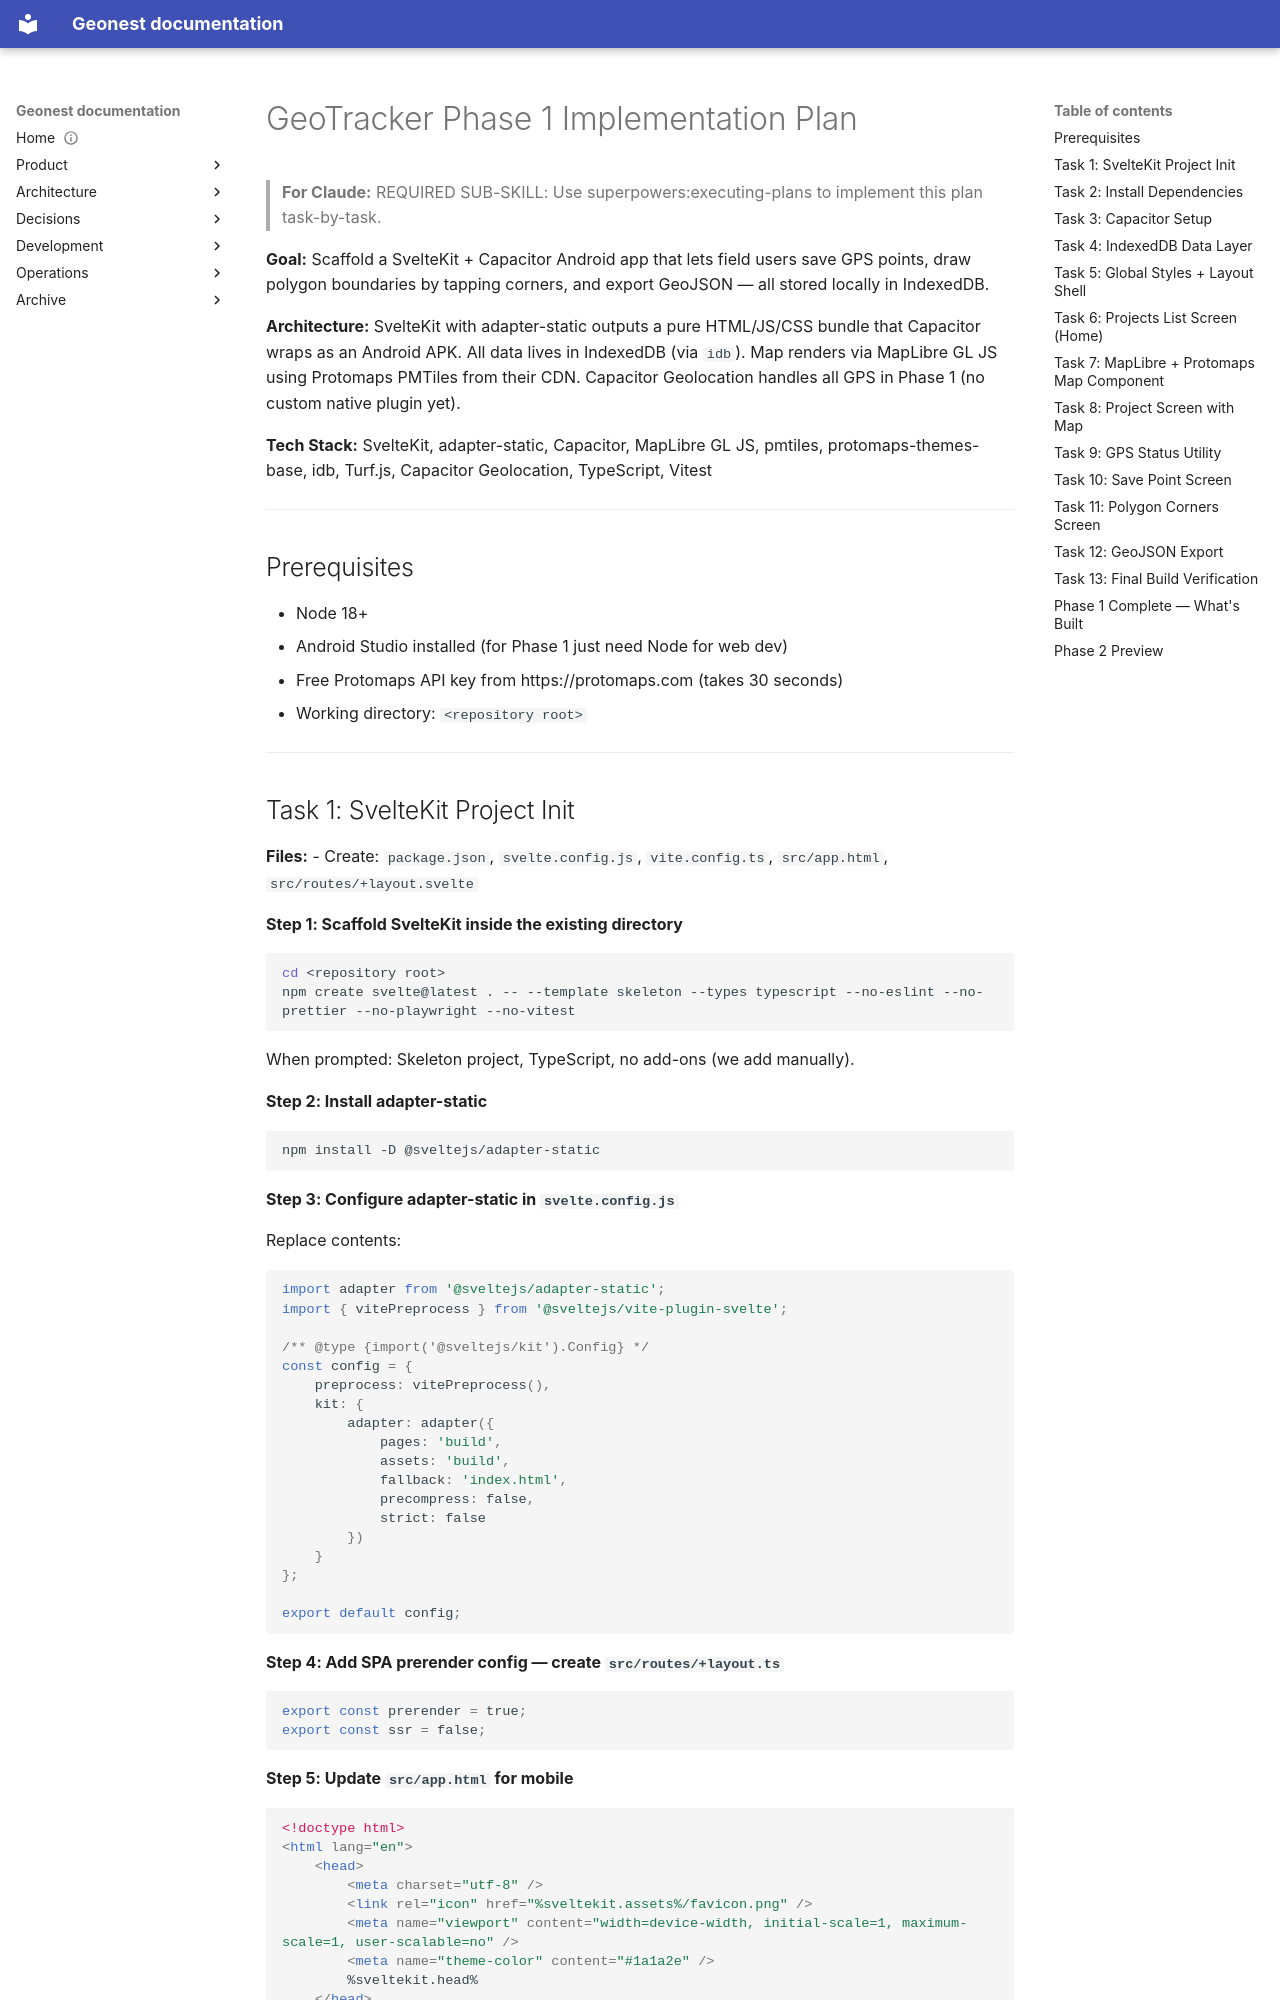

repository: amala-space/geonest · page: archive/plans/2026-05-14-phase1-scaffold/index.html · generator: mkdocs

# GeoTracker Phase 1 Implementation Plan

> **For Claude:** REQUIRED SUB-SKILL: Use superpowers:executing-plans to implement this plan task-by-task.

**Goal:** Scaffold a SvelteKit + Capacitor Android app that lets field users save GPS points, draw polygon boundaries by tapping corners, and export GeoJSON — all stored locally in IndexedDB.

**Architecture:** SvelteKit with adapter-static outputs a pure HTML/JS/CSS bundle that Capacitor wraps as an Android APK. All data lives in IndexedDB (via `idb`). Map renders via MapLibre GL JS using Protomaps PMTiles from their CDN. Capacitor Geolocation handles all GPS in Phase 1 (no custom native plugin yet).

**Tech Stack:** SvelteKit, adapter-static, Capacitor, MapLibre GL JS, pmtiles, protomaps-themes-base, idb, Turf.js, Capacitor Geolocation, TypeScript, Vitest

---

## Prerequisites

- Node 18+
- Android Studio installed (for Phase 1 just need Node for web dev)
- Free Protomaps API key from https://protomaps.com (takes 30 seconds)
- Working directory: `<repository root>`

---
